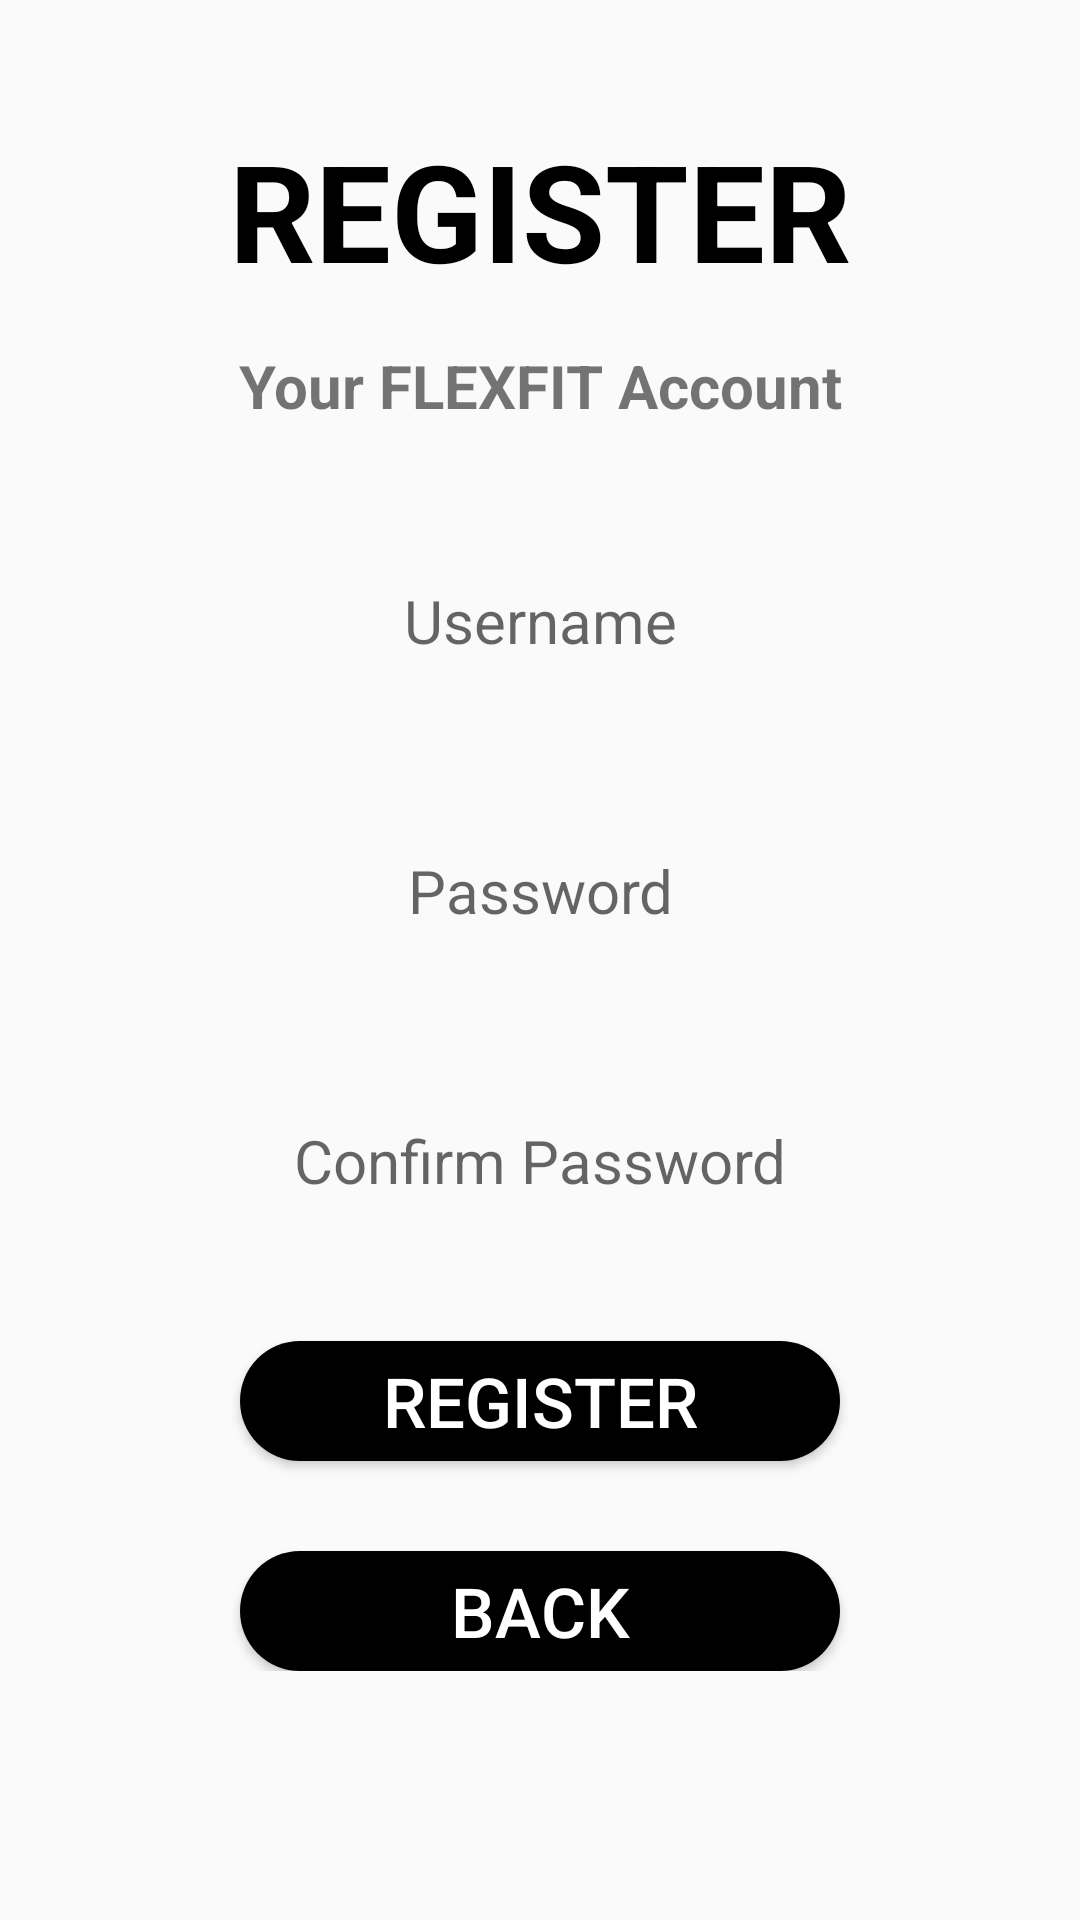

Produce the Android XML layout that renders to this screen, including the resource entries it uses.
<!-- AndroidManifest.xml: application theme Theme.Flexfit -->
<!-- res/layout/activity_register.xml -->
<?xml version="1.0" encoding="utf-8"?>
<androidx.constraintlayout.widget.ConstraintLayout xmlns:android="http://schemas.android.com/apk/res/android"
    xmlns:tools="http://schemas.android.com/tools"
    android:layout_width="match_parent"
    android:layout_height="match_parent">

    <ScrollView
        android:layout_width="match_parent"
        android:layout_height="match_parent">
    <LinearLayout
        android:layout_width="match_parent"
        android:layout_height="wrap_content"
        android:orientation="vertical"
        tools:ignore="MissingConstraints">

        <TextView
            android:layout_width="match_parent"
            android:layout_height="wrap_content"
            android:text="@string/register"
            android:gravity="center"
            android:textSize="45dp"
            android:textColor="#000000"
            android:textStyle="bold"
            android:layout_marginTop="40dp"/>

        <TextView
            android:layout_width="match_parent"
            android:layout_height="wrap_content"
            android:text="@string/your_flexfit_account"
            android:gravity="center"
            android:textSize="20dp"
            android:textStyle="bold"
            android:layout_marginTop="15dp"/>

        <EditText
            android:id="@+id/username"
            android:layout_width="300dp"
            android:layout_height="50dp"
            android:layout_gravity="center"
            android:layout_marginTop="40dp"
            android:background="@drawable/circle_title"
            android:gravity="center"
            android:hint="@string/username"
            android:textSize="20dp" />

        <EditText
            android:id="@+id/password"
            android:layout_width="300dp"
            android:layout_height="50dp"
            android:layout_gravity="center"
            android:layout_marginTop="40dp"
            android:background="@drawable/circle_title"
            android:gravity="center"
            android:hint="@string/password"
            android:textSize="20dp" />

        <EditText
            android:id="@+id/confirm_password"
            android:layout_width="300dp"
            android:layout_height="50dp"
            android:layout_gravity="center"
            android:layout_marginTop="40dp"
            android:background="@drawable/circle_title"
            android:gravity="center"
            android:hint="@string/confirm_password"
            android:textSize="20dp" />

        <Button
            android:id="@+id/btn_register"
            android:layout_width="200dp"
            android:layout_height="40dp"
            android:layout_gravity="center"
            android:layout_marginTop="35dp"
            android:background="@drawable/circle_button"
            android:gravity="center"
            android:text="@string/register"
            android:textColor="#FFFFFF"
            android:textSize="23dp" />

        <Button
            android:id="@+id/btn_back"
            android:layout_width="200dp"
            android:layout_height="40dp"
            android:layout_gravity="center"
            android:layout_marginTop="30dp"
            android:background="@drawable/circle_button"
            android:gravity="center"
            android:text="@string/back"
            android:textColor="#FFFFFF"
            android:textSize="23dp" />

    </LinearLayout>
    </ScrollView>

</androidx.constraintlayout.widget.ConstraintLayout>
<!-- resources referenced by this layout -->
<resources>
  <!-- drawable circle_button (drawable) -->
  <?xml version="1.0" encoding="utf-8"?>
  <shape xmlns:android="http://schemas.android.com/apk/res/android"
      android:shape="rectangle">
      <solid
          android:color="#000000"/>
      <padding
          android:left="10dp"
          android:right="10dp"/>
      <corners
          android:radius="20dp"/>
  </shape>
  <string name="back">Back</string>
  <string name="confirm_password">Confirm Password</string>
  <string name="password">Password</string>
  <string name="register">REGISTER</string>
  <string name="username">Username</string>
  <string name="your_flexfit_account">Your FLEXFIT Account</string>
  <style name="Theme.Flexfit" parent="Theme.MaterialComponents.DayNight.Bridge">
          
          <item name="colorPrimary">@color/purple_500</item>
          <item name="colorPrimaryVariant">@color/purple_700</item>
          <item name="colorOnPrimary">@color/white</item>
          
          <item name="colorSecondary">@color/teal_200</item>
          <item name="colorSecondaryVariant">@color/teal_700</item>
          <item name="colorOnSecondary">@color/black</item>
          
          <item name="android:statusBarColor">?attr/colorPrimaryVariant</item>
          
      </style>
  <!-- not gathered from this repository: default colours our renderer supplied (Android Studio template values) -->
  <color name="purple_500">#FF6200EE</color>
  <color name="purple_700">#FF3700B3</color>
  <color name="teal_200">#FF03DAC5</color>
  <color name="teal_700">#FF018786</color>
  <color name="black">#FF000000</color>
  <color name="white">#FFFFFFFF</color>
</resources>
